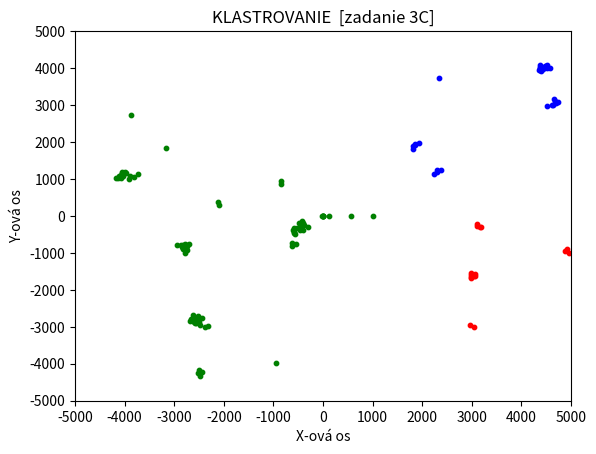

Generate this figure with matplotlib:
# FIIT STU
# [redacted]
#       UI - KLASTROVANIE (3C)
import copy
import random
import numpy as np
import matplotlib.pyplot as plt


# TRIEDA PRE ZHLUK BODU/BODOV (cluster)
class Cluster:

    # AK VYTVÁRAM CLUSTER ==> LIST = JEDEN BOD a TEN JE ZÁROVEŇ CENTROID
    def __init__(self, points):
        self.points = []
        self.points.extend(points)      # LIST BODOV / alebo aj jedného [(x,y), ...]

        # self.centroid = centroid        # JEDEN BOD (x,y)
        self.centroid = None
        self.calculate_centroid()       # sam si vypocita centroid
    ##################################################################################

    # NAJDENIE CENTROIDU V ZHLUKU BODOV
    def calculate_centroid(self):
        # Centroid (ťažisko) sa vypočíta ako priemerná hodnota súradníc všetkých bodov v zhluku
        # Používame axis=0, aby sme vypočítali priemernú hodnotu pre každý stĺpec (X a Y) zvlášť.
        new_centroid = np.mean(self.points, axis=0)
        new_centroid = tuple(new_centroid)  # NumPy array si konvertujem na tuple (x,y)

        self.centroid = new_centroid        # nastavím nový centroid
    #############################################################################################

    # PRIDÁVANIE BODOV DO CLUSTERA (LIST BODOV (x,y) ) aj jeden bod v LISTE bude ok
    def add_points(self, points):
        # PRIDÁ BODY K EXISTUJÚCIM
        self.points.extend(points)
        # VYPOČÍTA NOVÝ CENTROID
        self.calculate_centroid()
        # PREPOČÍTAM VZDIALENOSTI PRE TENTO ZHLUK ku všetkým ostatným bodom
        # for cyklus listu clusterv, bude niečo robiť, no na sebe samom to vynecha ==> ... if cluster is not self ...
        pass
    ####################################################################################################################


################################################################################################

# X a Y súradnice budú od -5000 do +5000
MIN_VALUE = -5000
MAX_VALUE = 5000

NUM_OF_START_POINTS = 20            # NAJPRV VYGENERUJE 20 POČIATOČNÝ BODOV
# NUM_OF_ANOTHER_POINTS = 20000       # NÁSLEDNE 20000 ĎALŠÍCH BODOV
NUM_OF_ANOTHER_POINTS = 100        # NÁSLEDNE 20000 ĎALŠÍCH BODOV

# pre generate_points() a print_points()
#    # je ALL_POINTS jednoducho list bodov (x, y)

# ALL_POINTS = []            # ZOZNAM VŠ BODOV

################################################################################################


# GENERUJE BODY PODĽA ZADANIA
# BOD = (x, y)
# vráti LIST BODOV
def generate_points():
    ALL_POINTS = []

    # GENEROVANIE JEDINEČNÝCH NÁHODNÝCH BODOV (20bodov)
    generated_points = []  # VYGENEROVANÉ BODY (X, Y, FARBA)

    # GENERUJE JEDINEČNÉ BODY (až pokial ich nieje NUM_OF_START_POINTS dokopy)
    while len(generated_points) < NUM_OF_START_POINTS:
        # pozicia(X,Y)
        # randint(A,B)  od A do B, vrátane
        x = random.randint(MIN_VALUE, MAX_VALUE)  # od -5000 do +5000
        y = random.randint(MIN_VALUE, MAX_VALUE)  # od -5000 do +5000

        if (x, y) not in generated_points:
            generated_points.append((x, y))

    ALL_POINTS.extend(generated_points)  # PRIPOJÍ VYGENEROVANÉ BODY (teraz 20)

    # GENEROVANIE ĎALŠÍCH BODOV (20000bodov) podľa pravidiel

    while len(ALL_POINTS) < (NUM_OF_START_POINTS + NUM_OF_ANOTHER_POINTS):
        # NÁHODNE VYBERIEM BOD Z DOTERAZ VYTVORENÝCH
        choosen_point = random.choice(ALL_POINTS)

        # AK JE PRÍLIŠ BLÍZKO OKRAJU DAJ MENŠÍ OFFSET:    (vlastne ak prejde cez okraj tak ho dám na okraj)
        # VYGENERUJ náhodný X_offset (-100 do +100)
        # VYGENERUJ náhodný Y_offset (-100 do +100)

        # randint(A, B)  od A do B, vrátane
        X_offset = random.randint(-100, 100)
        Y_offset = random.randint(-100, 100)

        new_x = choosen_point[0] + X_offset
        new_y = choosen_point[1] + Y_offset

        # AK NOVÉ ČÍSLA SÚ MIMO PLOCHU:

        # NOVÉ X JE MIMO PLOCHU
        if not (-5000 <= new_x <= 5000):
            change_offset = 0
            new_X_offset = 0
            # print("CISLO X JE MIMO PLOCHU")

            # VYPOCITAM SI O KOLKO MI MÁ ZMENIT OFFSET HODNOTU, ABY SOM NEVYŠIEL MIMO MOJHO PRIESTORU
            if (choosen_point[0] + 100) > 5000:
                # print("VIE VYJST DOPRAVA")
                change_offset = choosen_point[0] + 100 - 5000                   # napr. x = 4998   ==> 4998 + 100 = 5198  | 5098 - 5000 = 98
                new_X_offset = random.randint(-100, (100 - change_offset))      # takze novy (posunutý) offset = (-100, (100-98))  => (-100, 2)

            elif (choosen_point[0] - 100) < -5000:
                # print("VIE VYJST DOLAVA")
                change_offset = 5000 + choosen_point[0] - 100  # napr. x = -4998   ==> -4998 - 100 = -5098  | 5000 + -5098 = -98  | abs(-98) = 98
                change_offset = abs(change_offset)
                new_X_offset = random.randint((-100 + change_offset), 100)

            new_x = choosen_point[0] + new_X_offset     # zmení new_x (v náhodnom rozsahu tak, aby nevyšlo mimo priestor)

        # NOVÉ Y JE MIMO PLOCHU
        if not (-5000 <= new_y <= 5000):
            change_offset = 0
            new_Y_offset = 0
            # print("CISLO Y JE MIMO PLOCHU")

            # VYPOCITAM SI O KOLKO MI MÁ ZMENIT OFFSET HODNOTU, ABY SOM NEVYŠIEL MIMO MOJHO PRIESTORU
            if (choosen_point[1] + 100) > 5000:
                # print("VIE VYJST HORE")
                change_offset = choosen_point[1] + 100 - 5000  # napr. y = 4998   ==> 4998 + 100 = 5198  | 5098 - 5000 = 98
                new_Y_offset = random.randint(-100, (100 - change_offset))  # takze novy (posunutý) offset = (-100, (100-98))  => (-100, 2)

            elif (choosen_point[1] - 100) < -5000:
                # print("VIE VYJST DOLE")
                change_offset = 5000 + choosen_point[1] - 100  # napr. y = -4998   ==> -4998 - 100 = -5098  | 5000 + -5098 = -98  | abs(-98) = 98
                change_offset = abs(change_offset)
                new_Y_offset = random.randint((-100 + change_offset), 100)

            new_y = choosen_point[1] + new_Y_offset     # zmení new_y (v náhodnom rozsahu tak, aby nevyšlo mimo priestor)

        # PRIDAJ BOD, tento bod bude v okolí zvoleného bodu (vrámci offsetu)
        #   AK NOVÝ BOD NIEJE UŽ VO VŠETKÝCH, TAK HO PRIDÁ
        if (new_x, new_y) not in ALL_POINTS:
            ALL_POINTS.append((new_x, new_y))

    return ALL_POINTS

####


####################################
# ##  AGLOMERATIVNE, CENTROID   ## #
####################################

# vzdialenosť medzi dvoma bodmi v euklidovskej rovine
def euclidean_distance(point1, point2):
    # Konvertujte body na NumPy array
    point_1 = np.array(point1)
    point_2 = np.array(point2)

    # Výpočet euklidovskej vzdialenosti
    return np.sqrt(np.sum((point_1 - point_2) ** 2))


# vypočíta vzdialenosť dvoch centroidov v ZHLUKOCH (clustroch)
def centroid_distance(cluster1, cluster2):
    centroid1 = cluster1.centroid
    centroid2 = cluster2.centroid
    return euclidean_distance(centroid1, centroid2)


# vypočíta 2D maticu vzdialeností centroidov v ZHLUKOCH
def make_centroids_distance_matrix(clusters):

    # vytvorím 2D maticu, kde element (i, j) obsahuje vzdialenosť medzi bodmi (centroidmi) clustrov i a j
    distances = np.zeros((len(clusters), len(clusters)))    # na zaciatku vsade inicializovane na 0

    # pre celú maticu distances vypočíta všetky vzdialenosti centroidov (z daneho zhluku) a zapíše do matice
    for i in range(len(clusters)):
        for j in range(len(clusters)):

            distances[i, j] = centroid_distance(clusters[i], clusters[j])   # POSIELAM CELÉ ZHLUKY, funkcia si spracuje sama a vráti vzdialenosť centroidov
            # print(f"VZDIALENOST CENTROIDOV: {distances[i, j]}")

    # Ignorujte diagonálu matice    (pretože na diagonále su nuly, tie nepotrebujem, bod so semou samým ma nezaujíma)
    np.fill_diagonal(distances, np.inf)

    return distances


# ALGORITMUS PRE AGLOMERATÍVNE ZHLUKOVANIE, kde stred je centroid
def aglomerative_w_centroid(dataset, k):
    ALL_POINTS = copy.deepcopy(dataset)

    # dataset ==>  list dát (x,y)
    # k       ==>  na koľko zhlukov rozdelím dataset
    # CENTROID JE FIKTÍVNY (novo/umelo vytvorený bod), ktorý je v strede vybraných bodov (ťažisko)

    # NA ZAČIATKU SA KAŽDÝ BOD POČÍTA AKO JEDEN ZHLUK (cluster)
    clusters = []
    for point in ALL_POINTS:
        tmp_cluster = Cluster(points=[point])   # inicializácia zhlukov: každý bod == samostatný zhluk (list s jedným bodom) | jeden bod v liste je sam sebe aj centroid
        clusters.append(tmp_cluster)                            # pridá nový cluster do listu

    # CISTO NA TESTOVACIE ÚČELY, POTOM ODSTRÁNIŤ
    clusters.append(Cluster(points=[(1, 2), (1, 3)]))
    clusters.append(Cluster(points=[(2, 2), (2, 3)]))
    clusters.append(Cluster(points=[(556, 2), (111, 3)]))
    clusters.append(Cluster(points=[(1012, 2), (-20, 3)]))
    # CISTO NA TESTOVACIE ÚČELY, POTOM ODSTRÁNIŤ
    # ###################################################################################################################################################################################

    # VYPOČÍTA VZDIALENOSŤ CENTROIDOV PRE clusters[0] a clusters[1]
    # dst = centroid_distance(clusters[0], clusters[1])

    # ###################################################################################################################################################################################

    # postupné zlučovanie zhlukov (clusterov), kým nie je dosiahnutý požadovaný počet zhlukov (k)
    num_of_iteration = 0
    while len(clusters) > k:
        print(f"NUMBER OF ITERATION: {num_of_iteration}")
        num_of_iteration += 1

        # TERAZ VYPOČÍTAM VŠETKY VZDIALENOSTI PRE JEDNOTLIVÉ CENTROIDY V KLASTROCH
        clusters_centroids_distances = make_centroids_distance_matrix(clusters)

        # VYBERIEM ZHLUKY S NAJMENŠIOU VZDIALENOSŤOU CENTROIDOU, tie neskor spolu zlúčim
        min_distance_index = np.unravel_index(np.argmin(clusters_centroids_distances), clusters_centroids_distances.shape)

        # Získajte indexy zhlukov s najmenšou vzdialenosťou
        index_cluster1 = min_distance_index[0]
        index_cluster2 = min_distance_index[1]

        # Získajte príslušné zhluky zo zoznamu clusters ktoré treba zlúčiť
        cluster1 = clusters[index_cluster1]
        cluster2 = clusters[index_cluster2]

        # VIEM ŽE cluster1 a cluster2 majú najmenšiu vzdialenosť centroidov

        # ZLÚČENIE DVOCH ZHLUKOV
        # do prvého zhluku pridám body z druhého, ten si sám prepočíta centroid
        cluster1.add_points(cluster2.points)

        # vymaze nepotrebný cluster2
        clusters.remove(cluster2)


        ###
        ###
        ###

        # # Výpočet centroidov
        # centroids = [calculate_centroid(cluster) for cluster in clusters]
        #
        # # Výpočet vzdialeností medzi centroidmi
        # distances = euclidean_distance_matrix(centroids)
        #
        # # Ignorujte diagonálu matice
        # np.fill_diagonal(distances, np.inf)
        #
        # min_distance_index = np.unravel_index(np.argmin(distances), distances.shape)
        #
        # # Zlúči dva najbližšie zhluky
        # cluster1 = clusters[min_distance_index[0]]
        # cluster2 = clusters[min_distance_index[1]]
        # new_cluster = cluster1 + cluster2
        # clusters.pop(min_distance_index[0])
        # clusters.pop(min_distance_index[1] - 1)
        #
        # clusters.append(new_cluster)

        # ######### koniec iterácie zhlukovania

    return clusters

    print("DEBUG")
    pass


####################################
# ##  END                       ## #
# ##  AGLOMERATIVNE, CENTROID   ## #
####################################


# VYGENERUJE GRAF
def print_points(dataset, filename=None):
    ALL_POINTS = copy.deepcopy(dataset)

    # Vytvorím graf s prázdnymi osami v rozsahu od -5000 do 5000
    # plt.axis((-5000, 5000, -5000, 5000))
    plt.axis((MIN_VALUE, MAX_VALUE, MIN_VALUE, MAX_VALUE))

    # Nastavím popisky osí a titulok
    plt.xlabel('X-ová os')
    plt.ylabel('Y-ová os')
    plt.title('KLASTROVANIE  [zadanie 3C]')

    # Nastavím hodnoty osí po tisícoch
    plt.xticks(range(-5000, 5001, 1000))
    plt.yticks(range(-5000, 5001, 1000))

    # Pridám bod (0,0) s veľkosťou guličky 5
    # plt.scatter(0, 0, color='red', s=5)

    hodnoty_x = []
    hodnoty_y = []
    for x, y in ALL_POINTS:
        hodnoty_x.append(x)
        hodnoty_y.append(y)

    # ZAPÍŠEM BODY DO GRAFU (rovnakej farby)
    plt.scatter(hodnoty_x, hodnoty_y, color="orange", s=5)

    # Pridáme legendu
    # plt.legend()

    # Uloženie grafu do súboru vo formáte PNG
    if filename is not None:
        filename = str(filename)
        plt.savefig(f"export_graphs/{filename}.png")

    # Zobrazení grafu
    plt.show()


def print_clusters(clusters, filename=None):
    ALL_CLUSTERS = copy.deepcopy(clusters)

    # Vytvorím graf s prázdnymi osami v rozsahu od -5000 do 5000
    # plt.axis((-5000, 5000, -5000, 5000))
    plt.axis((MIN_VALUE, MAX_VALUE, MIN_VALUE, MAX_VALUE))

    # Nastavím popisky osí a titulok
    plt.xlabel('X-ová os')
    plt.ylabel('Y-ová os')
    plt.title('KLASTROVANIE  [zadanie 3C]')

    # Nastavím hodnoty osí po tisícoch
    plt.xticks(range(-5000, 5001, 1000))
    plt.yticks(range(-5000, 5001, 1000))

    # Pridám bod (0,0) s veľkosťou guličky 5
    # plt.scatter(0, 0, color='red', s=5)

    i = 0
    farba = ["red", "blue", "green", "purple", "black"]
    for cluster in ALL_CLUSTERS:

        hodnoty_x = []
        hodnoty_y = []
        for point in cluster.points:
            hodnoty_x.append(point[0])
            hodnoty_y.append(point[1])

        # ZAPÍŠEM BODY DO GRAFU (rovnakej farby)
        color = farba[i]
        # plt.scatter(hodnoty_x, hodnoty_y, color="orange", s=5)
        plt.scatter(hodnoty_x, hodnoty_y, color=str(color), s=10)
        i += 1

    # Pridáme legendu
    # plt.legend()

    # Uloženie grafu do súboru vo formáte PNG
    if filename is not None:
        filename = str(filename)
        plt.savefig(f"export_graphs/{filename}.png")

    # Zobrazení grafu
    plt.show()


################################################################################################
################################################################################################


################################
#       ZAČIATOK PROGRAMU      #
################################
if __name__ == '__main__':
    print("\nUI ZADANIE 3, KLASTROVANIE\n")

    # DATASET ==>  list bodov (x, y)
    DATASET = generate_points()
    # print_points(dataset=DATASET, filename="1_start_GRAPH")
    # print_points(dataset=DATASET)

    clust = aglomerative_w_centroid(dataset=DATASET, k=3)

    print_clusters(clust)
